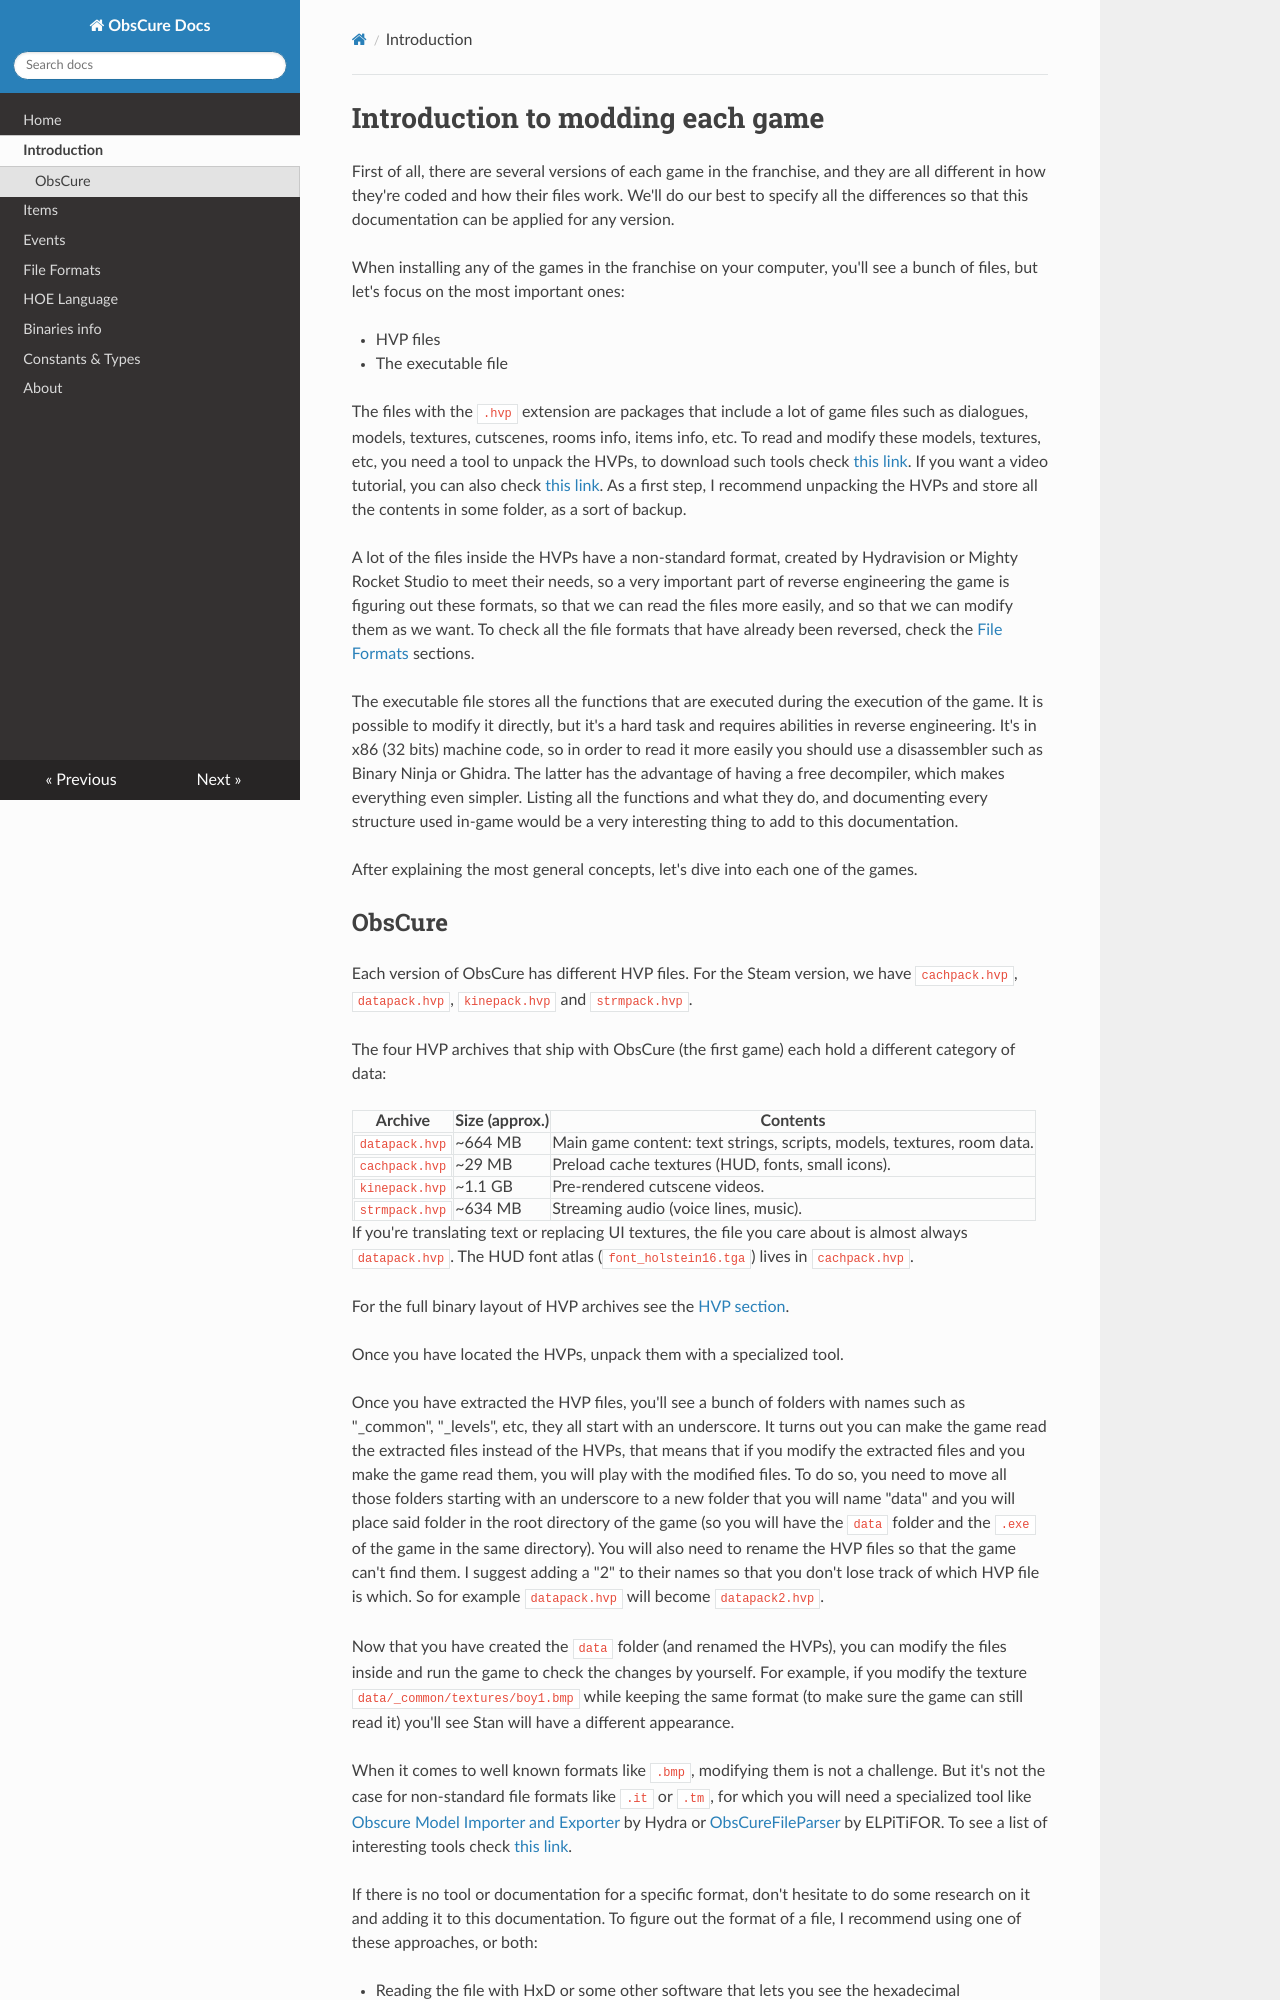

repository: ELPiTiFOR/ObsCureDocs · page: intro/index.html · generator: mkdocs

# Introduction to modding each game

First of all, there are several versions of each game in the franchise, and they
are all different in how they're coded and how their files work. We'll do our
best to specify all the differences so that this documentation can be applied
for any version.

When installing any of the games in the franchise on your computer, you'll see a
bunch of files, but let's focus on the most important ones:

- HVP files
- The executable file

The files with the `.hvp` extension are packages that include a
lot of game files such as dialogues, models, textures, cutscenes, rooms
info, items info, etc. To read and modify these models, textures, etc, you
need a tool to unpack the HVPs, to download such tools check
[this link](https://obscurefans.com/tools.php). If you want a video
tutorial, you can also check
[this link](https://youtube.com/watch?v=iQymvq5d5nc). As a first step, I
recommend unpacking the HVPs and store all the contents in some folder, as a
sort of backup.

A lot of the files inside the HVPs have a non-standard format, created by
Hydravision or Mighty Rocket Studio to meet their needs, so a very important
part of reverse engineering the game is figuring out these formats, so that we
can read the files more easily, and so that we can modify them as we want. To
check all the file formats that have already been reversed, check the
[File Formats](formats.md) sections.

The executable file stores all the functions that are executed during the
execution of the game. It is possible to modify it directly, but it's a hard
task and requires abilities in reverse engineering. It's in x86 (32 bits) machine
code, so in order to read it more easily you should use a disassembler such as
Binary Ninja or Ghidra. The latter has the advantage of having a free
decompiler, which makes everything even simpler. Listing all the functions
and what they do, and documenting every structure used in-game would be a very
interesting thing to add to this documentation.

After explaining the most general concepts, let's dive into each one of the
games.
